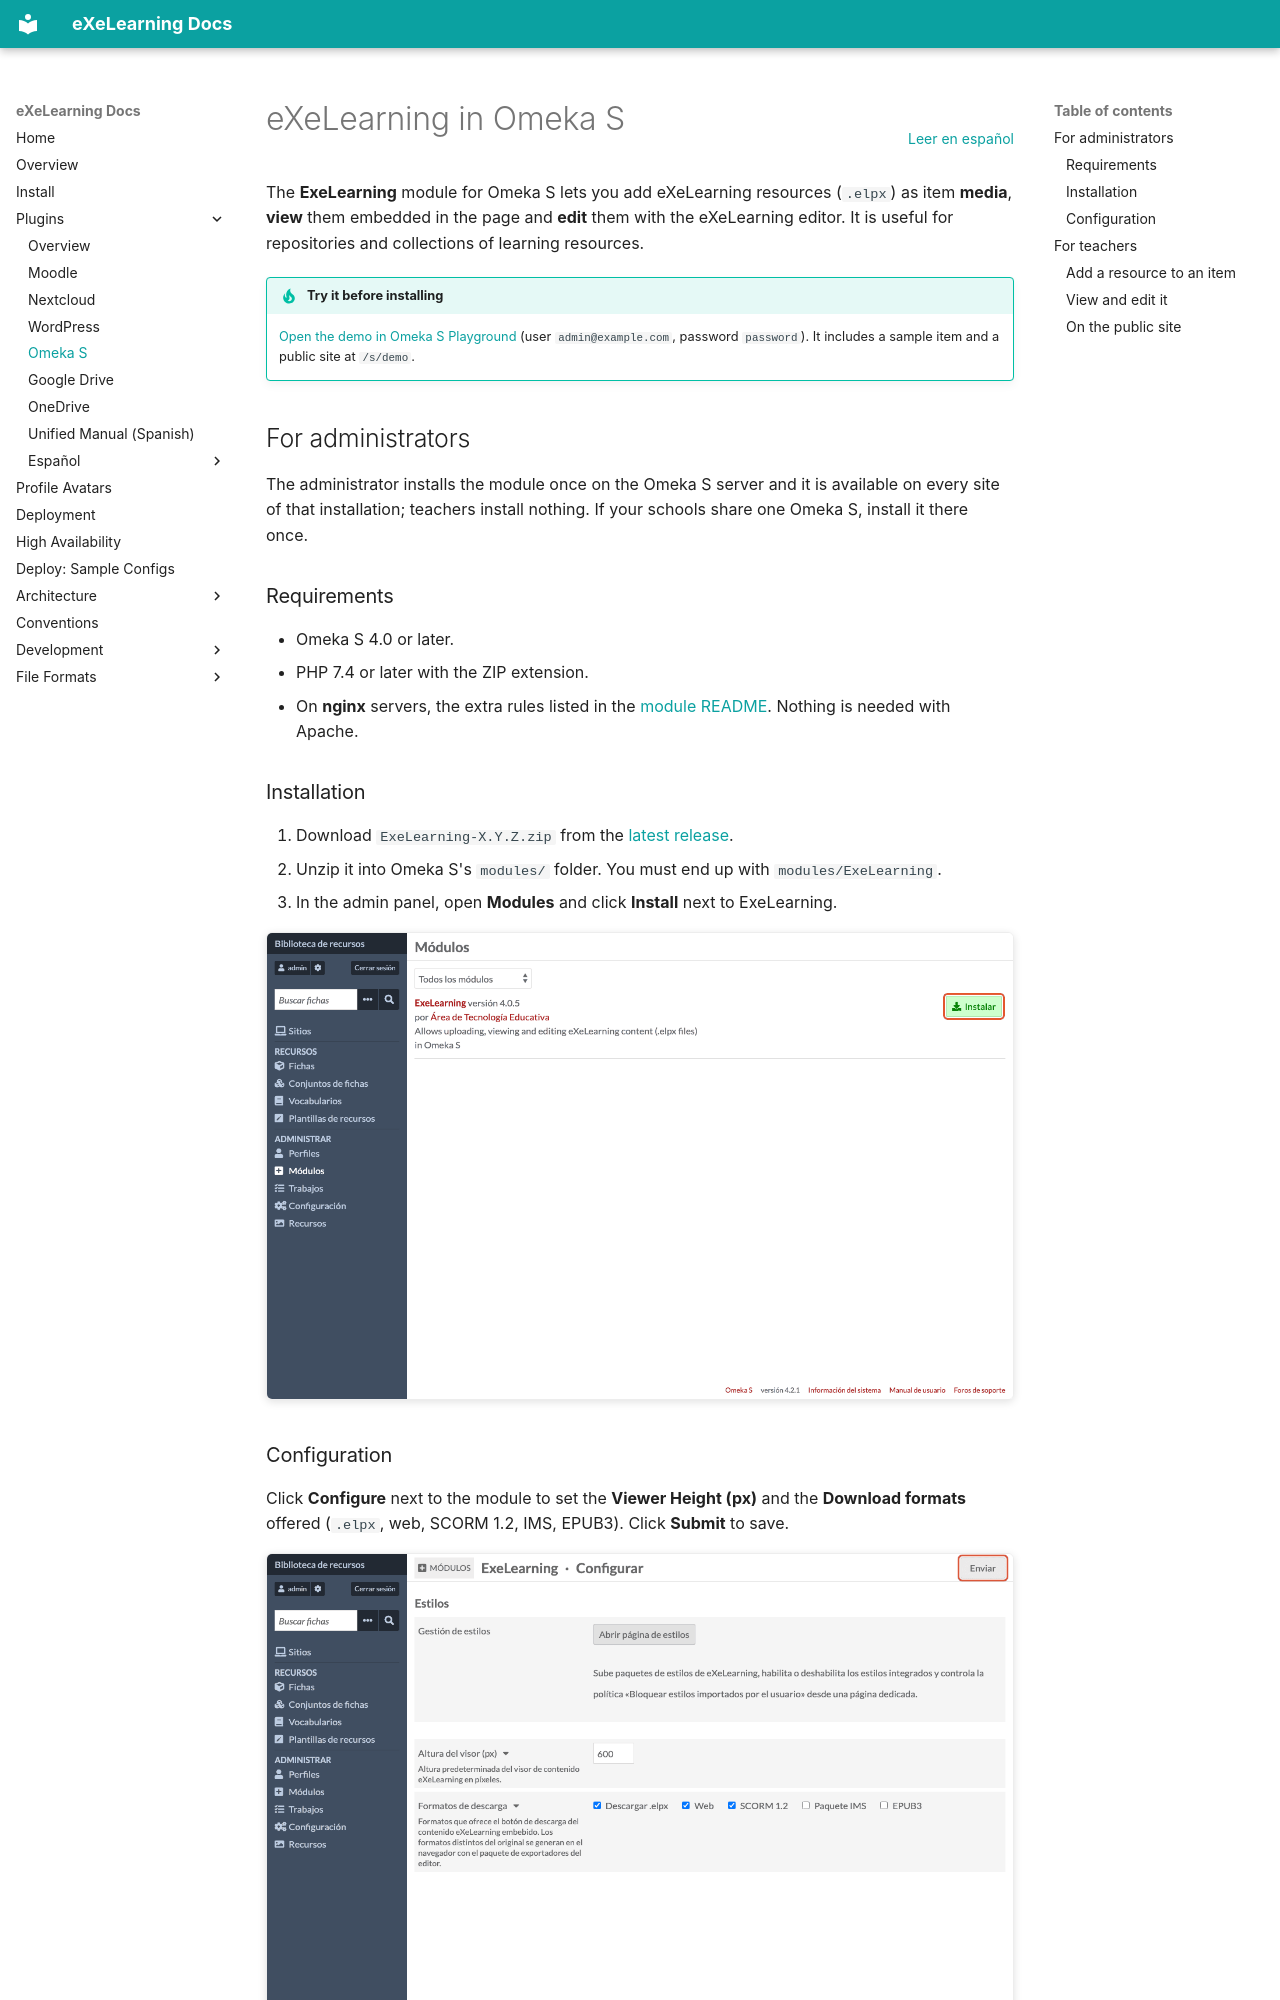

repository: exelearning/exelearning · page: plugins/omeka-s/index.html · generator: mkdocs

# eXeLearning in Omeka S

[Leer en español](omeka-s.es.md){ .lang-switch }

<!-- --8<-- [start:intro] -->

The **ExeLearning** module for Omeka S lets you add eXeLearning resources (`.elpx`) as item **media**,
**view** them embedded in the page and **edit** them with the eXeLearning editor. It is useful for
repositories and collections of learning resources.

!!! tip "Try it before installing"
    [Open the demo in Omeka S Playground](https://ateeducacion.github.io/omeka-s-playground/?blueprint=https%3A%2F%2Fraw.githubusercontent.com%2Fexelearning%2Fomeka-s-exelearning%2Frefs%2Fheads%2Fmain%2Fblueprint.json)
    (user `admin@example.com`, password `password`). It includes a sample item and a public site at
    `/s/demo`.

<!-- --8<-- [end:intro] -->

<!-- --8<-- [start:admin] -->

## For administrators { #admin }

The administrator installs the module once on the Omeka S server and it is available on every site
of that installation; teachers install nothing. If your schools share one Omeka S, install it there
once.

### Requirements

- Omeka S 4.0 or later.
- PHP 7.4 or later with the ZIP extension.
- On **nginx** servers, the extra rules listed in the
  [module README](https://github.com/exelearning/omeka-s-exelearning#readme). Nothing is needed with
  Apache.
